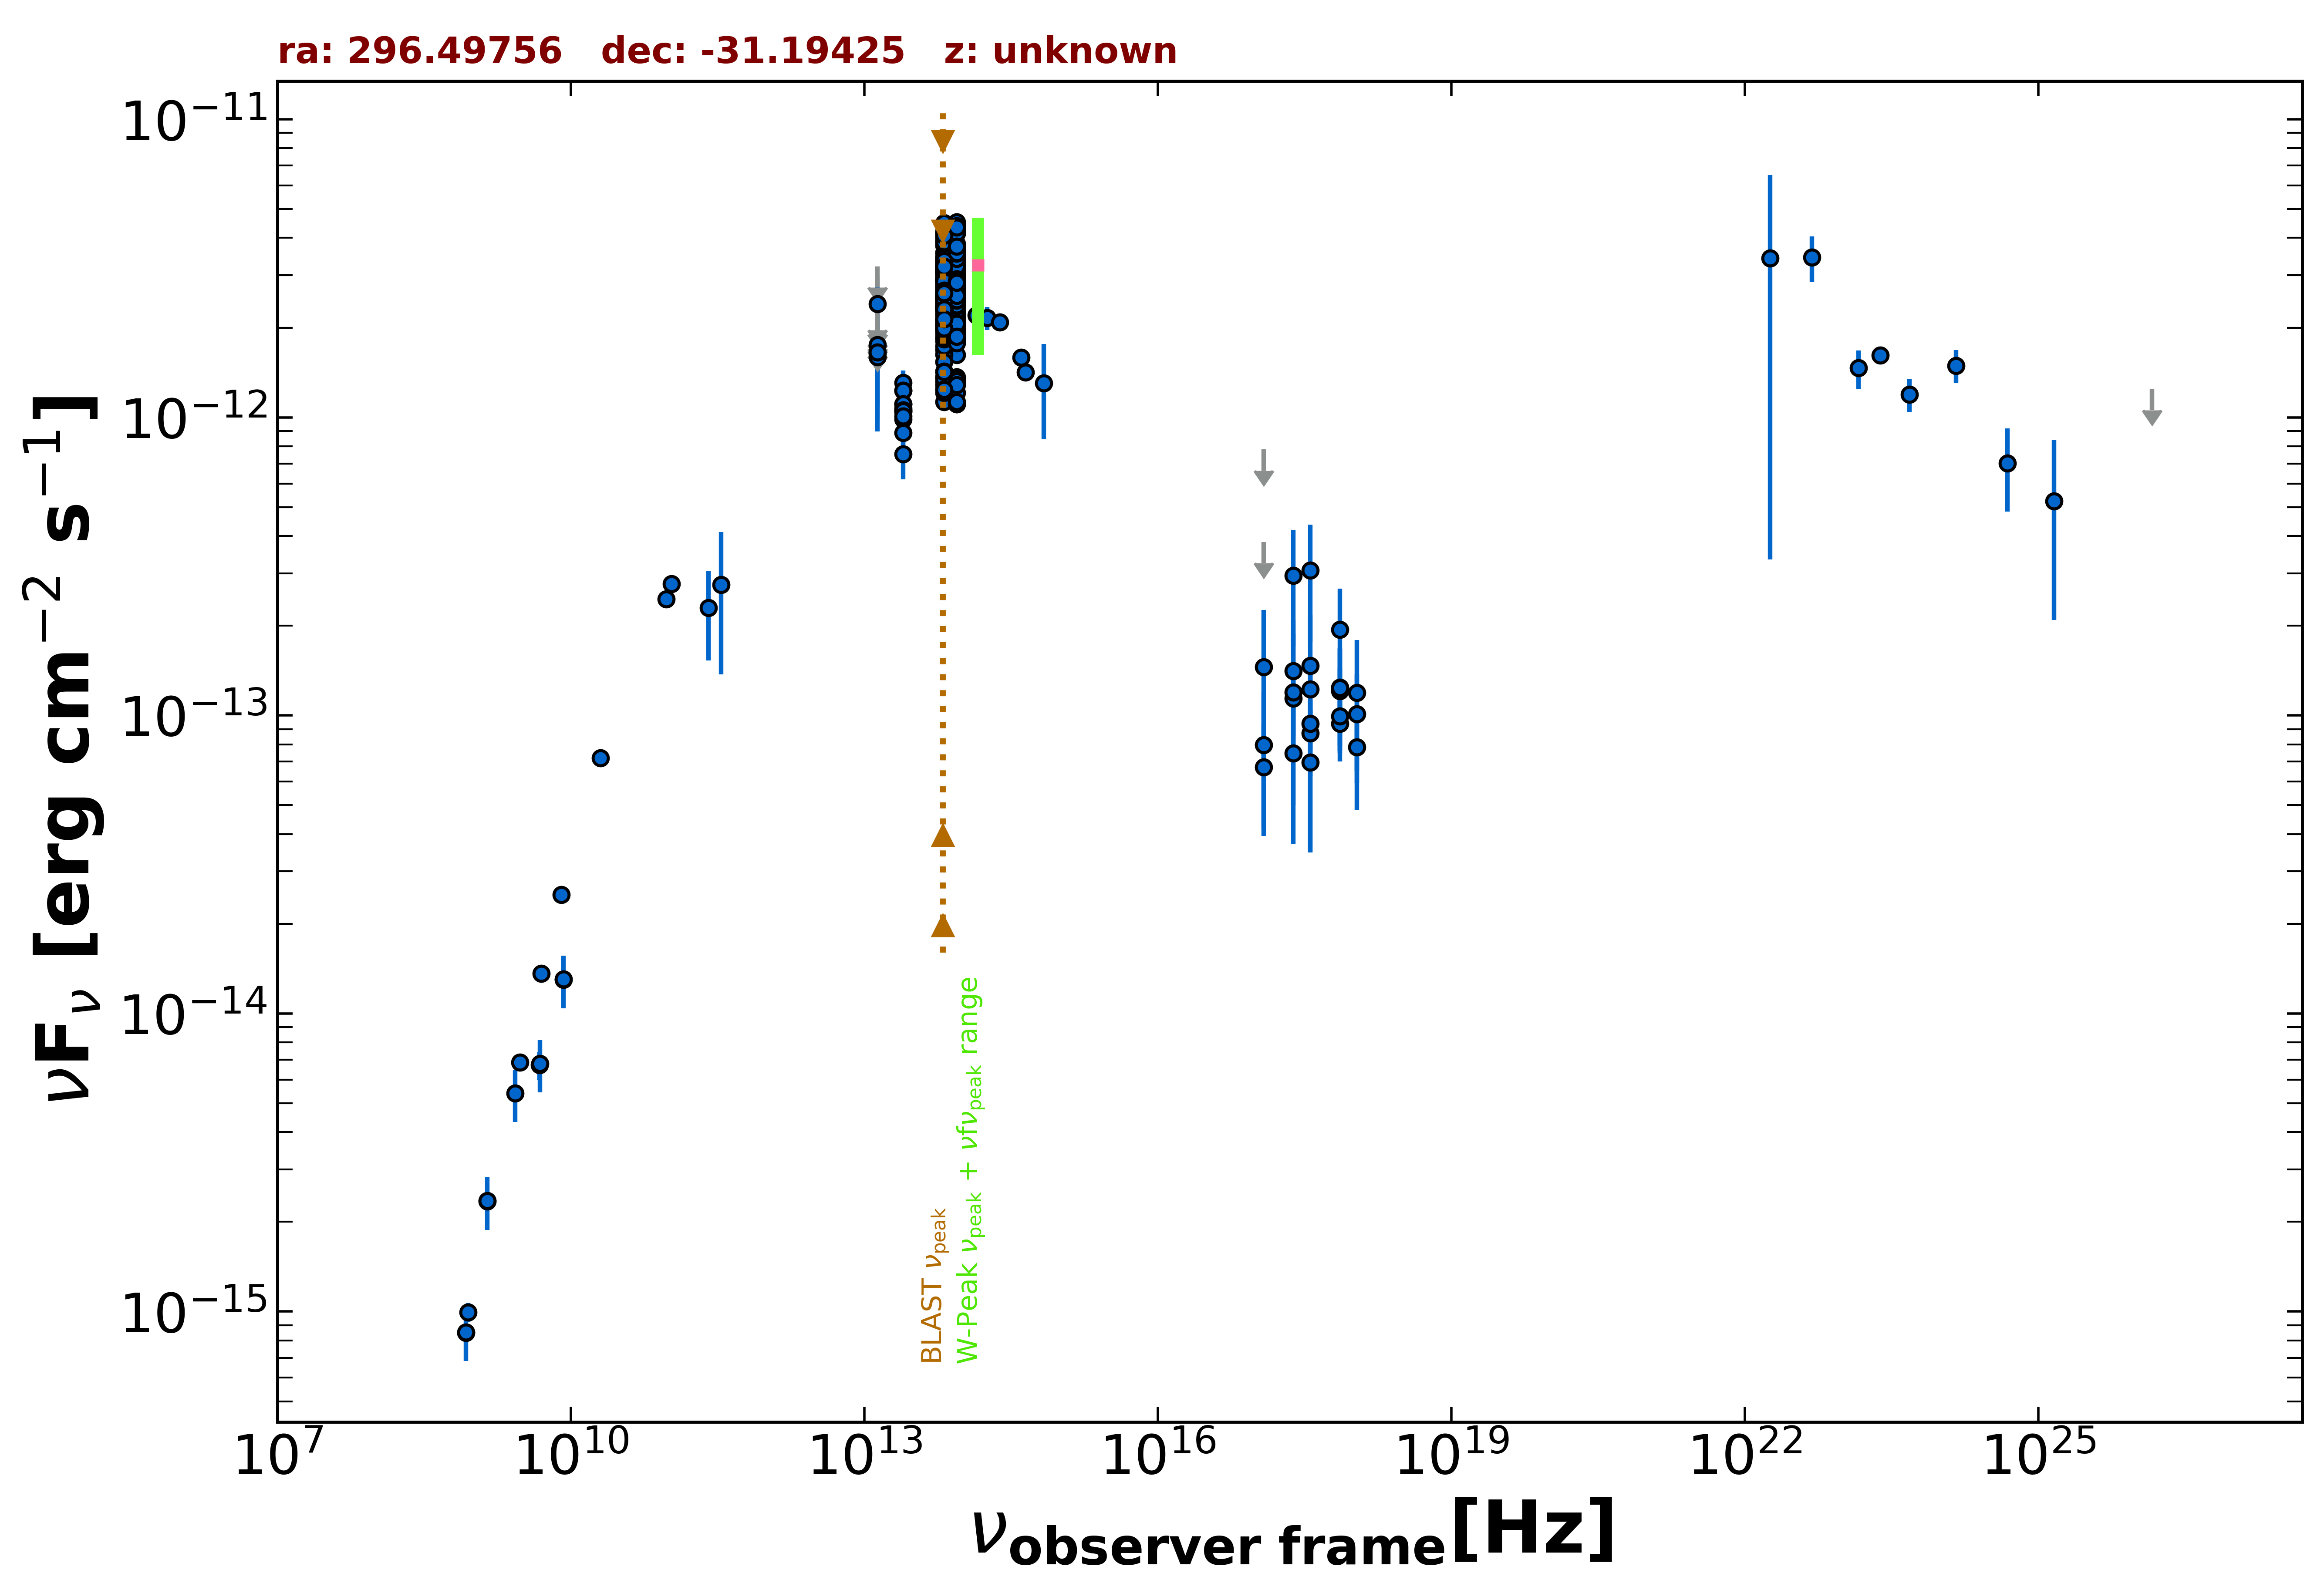

The file beside this chart, header and first rows:
freq., flux, err_flux, MJD_start, MJD_end, flag, catalog, reference
1.400e+09, 2.345e-15, 7.000e-17, 55000, 55000, , NVSS, Condon et al. 1998  AJ  115  1693
8.870e+08, 9.943e-16, 7.460e-17, 55000, 55000, , RACS, Hale et al. 2021  PASA  38  e058
8.430e+08, 8.506e-16, 3.120e-17, 55000, 55000, , SUMSS, Manch et al. 2003  MNRAS  342  1117
3.000e+09, 6.865e-15, 6.600e-17, 55000, 55000, , VLASSQL, Gordon et al. 2021  ApJS  255  30
2.418e+17, 1.141e-13, 2.921e-14, 56556, 58550, , 1OUSX, Giommi et al. in preparation
3.627e+17, 1.225e-13, 2.918e-14, 56556, 58550, , 1OUSX, Giommi et al. in preparation
7.253e+17, 1.242e-13, 1.955e-14, 56556, 58550, , 1OUSX, Giommi et al. in preparation
1.088e+18, 7.822e-14, 3.009e-14, 56556, 58550, , 1OUSX, Giommi et al. in preparation
7.253e+17, 9.393e-14, 1.785e-14, 55000, 55000, , 2SXPS, Evans et al. 2020  ApJS  247  54
1.209e+17, 6.716e-14, 2.535e-14, 55000, 55000, , 2SXPS, Evans et al. 2020  ApJS  247  54
3.627e+17, 8.717e-14, 2.466e-14, 55000, 55000, , 2SXPS, Evans et al. 2020  ApJS  247  54
1.088e+18, 1.012e-13, 3.590e-14, 55000, 55000, , 2SXPS, Evans et al. 2020  ApJS  247  54
5.000e+09, 1.360e-14, 7.000e-16, 55000, 55000, , AT20G, Murphy et al. 2010  MNRAS  402  2403
8.000e+09, 2.504e-14, 1.280e-15, 55000, 55000, , AT20G, Murphy et al. 2010  MNRAS  402  2403
2.000e+10, 7.200e-14, 3.600e-15, 55000, 55000, , AT20G, Murphy et al. 2010  MNRAS  402  2403
8.400e+09, 1.300e-14, 0.000e+00, 55000, 55000, , CRATES, Healey et al. 2007  ApJS  171  61
4.800e+09, 6.720e-15, 7.200e-16, 55000, 55000, , PMN, Griffith et al. 1993-1996  VizieR  VIII/…
9.435e+10, 2.453e-13, 9.400e-15, 56013, 56013, , ALMA, Bonato et al. 2019  MNRAS  485  1188
1.063e+11, 2.762e-13, 1.065e-14, 56013, 56013, , ALMA, Bonato et al. 2019  MNRAS  485  1188
3.433e+11, 2.746e-13, 1.373e-13, 56084, 56084, , ALMA, Bonato et al. 2019  MNRAS  485  1188
2.550e+11, 2.295e-13, 7.650e-14, 56105, 56105, , ALMA, Bonato et al. 2019  MNRAS  485  1188
1.389e+14, 2.202e-12, 1.360e-13, 55000, 55000, , 2MASS, Skrutskie et al. 2006  AJ  131  1163
1.804e+14, 2.157e-12, 1.925e-13, 55000, 55000, , 2MASS, Skrutskie et al. 2006  AJ  131  1163
2.427e+14, 2.085e-12, 1.310e-13, 55000, 55000, , 2MASS, Skrutskie et al. 2006  AJ  131  1163
8.817e+13, 2.245e-12, 5.000e-15, 55000, 55000, , UNWISE, Schlafly et al. 2019  ApJS  240  30
6.517e+13, 2.200e-12, 6.500e-15, 55000, 55000, , UNWISE, Schlafly et al. 2019  ApJS  240  30
8.817e+13, 1.619e-12, 4.450e-14, 55000, 55000, , WISE, Wright et al. 2010  AJ  140  1868
6.517e+13, 1.687e-12, 4.050e-14, 55000, 55000, , WISE, Wright et al. 2010  AJ  140  1868
2.498e+13, 1.073e-12, 5.450e-14, 55000, 55000, , WISE, Wright et al. 2010  AJ  140  1868
1.363e+13, 1.300e-12, 2.100e-13, 55000, 55000, , WISE, Wright et al. 2010  AJ  140  1868
8.817e+13, 1.968e-12, 6.200e-14, 57303, 57303, , NEOWISE, Mainzer et al. 2014  ApJ  792  30
6.517e+13, 2.133e-12, 7.050e-14, 57303, 57303, , NEOWISE, Mainzer et al. 2014  ApJ  792  30
8.817e+13, 2.078e-12, 5.550e-14, 57303, 57303, , NEOWISE, Mainzer et al. 2014  ApJ  792  30
6.517e+13, 1.629e-12, 5.550e-14, 57303, 57303, , NEOWISE, Mainzer et al. 2014  ApJ  792  30
8.817e+13, 2.103e-12, 5.600e-14, 57303, 57303, , NEOWISE, Mainzer et al. 2014  ApJ  792  30
6.517e+13, 1.843e-12, 6.300e-14, 57303, 57303, , NEOWISE, Mainzer et al. 2014  ApJ  792  30
8.817e+13, 2.158e-12, 5.350e-14, 57303, 57303, , NEOWISE, Mainzer et al. 2014  ApJ  792  30
6.517e+13, 1.976e-12, 6.950e-14, 57303, 57303, , NEOWISE, Mainzer et al. 2014  ApJ  792  30
8.817e+13, 2.119e-12, 5.650e-14, 57303, 57303, , NEOWISE, Mainzer et al. 2014  ApJ  792  30
6.517e+13, 1.804e-12, 6.650e-14, 57303, 57303, , NEOWISE, Mainzer et al. 2014  ApJ  792  30
8.817e+13, 2.086e-12, 7.100e-14, 57303, 57303, , NEOWISE, Mainzer et al. 2014  ApJ  792  30
6.517e+13, 1.736e-12, 6.700e-14, 57303, 57303, , NEOWISE, Mainzer et al. 2014  ApJ  792  30
8.817e+13, 2.138e-12, 5.100e-14, 57304, 57304, , NEOWISE, Mainzer et al. 2014  ApJ  792  30
6.517e+13, 1.849e-12, 5.800e-14, 57304, 57304, , NEOWISE, Mainzer et al. 2014  ApJ  792  30
8.817e+13, 2.082e-12, 6.700e-14, 57303, 57303, , NEOWISE, Mainzer et al. 2014  ApJ  792  30
6.517e+13, 1.831e-12, 6.900e-14, 57303, 57303, , NEOWISE, Mainzer et al. 2014  ApJ  792  30
8.817e+13, 2.053e-12, 5.700e-14, 57303, 57303, , NEOWISE, Mainzer et al. 2014  ApJ  792  30
6.517e+13, 1.855e-12, 5.650e-14, 57303, 57303, , NEOWISE, Mainzer et al. 2014  ApJ  792  30
8.817e+13, 2.038e-12, 5.800e-14, 57303, 57303, , NEOWISE, Mainzer et al. 2014  ApJ  792  30
6.517e+13, 1.887e-12, 6.650e-14, 57303, 57303, , NEOWISE, Mainzer et al. 2014  ApJ  792  30
8.817e+13, 2.070e-12, 6.650e-14, 57303, 57303, , NEOWISE, Mainzer et al. 2014  ApJ  792  30
6.517e+13, 1.935e-12, 5.900e-14, 57303, 57303, , NEOWISE, Mainzer et al. 2014  ApJ  792  30
8.817e+13, 2.113e-12, 6.800e-14, 57303, 57303, , NEOWISE, Mainzer et al. 2014  ApJ  792  30
6.517e+13, 1.973e-12, 5.850e-14, 57303, 57303, , NEOWISE, Mainzer et al. 2014  ApJ  792  30
8.817e+13, 2.790e-12, 5.900e-14, 57490, 57490, , NEOWISE, Mainzer et al. 2014  ApJ  792  30
6.517e+13, 2.481e-12, 6.600e-14, 57490, 57490, , NEOWISE, Mainzer et al. 2014  ApJ  792  30
8.817e+13, 2.655e-12, 6.350e-14, 57491, 57491, , NEOWISE, Mainzer et al. 2014  ApJ  792  30
6.517e+13, 2.479e-12, 6.850e-14, 57491, 57491, , NEOWISE, Mainzer et al. 2014  ApJ  792  30
8.817e+13, 2.709e-12, 7.000e-14, 57491, 57491, , NEOWISE, Mainzer et al. 2014  ApJ  792  30
6.517e+13, 2.440e-12, 9.200e-14, 57491, 57491, , NEOWISE, Mainzer et al. 2014  ApJ  792  30
... 478 more rows
